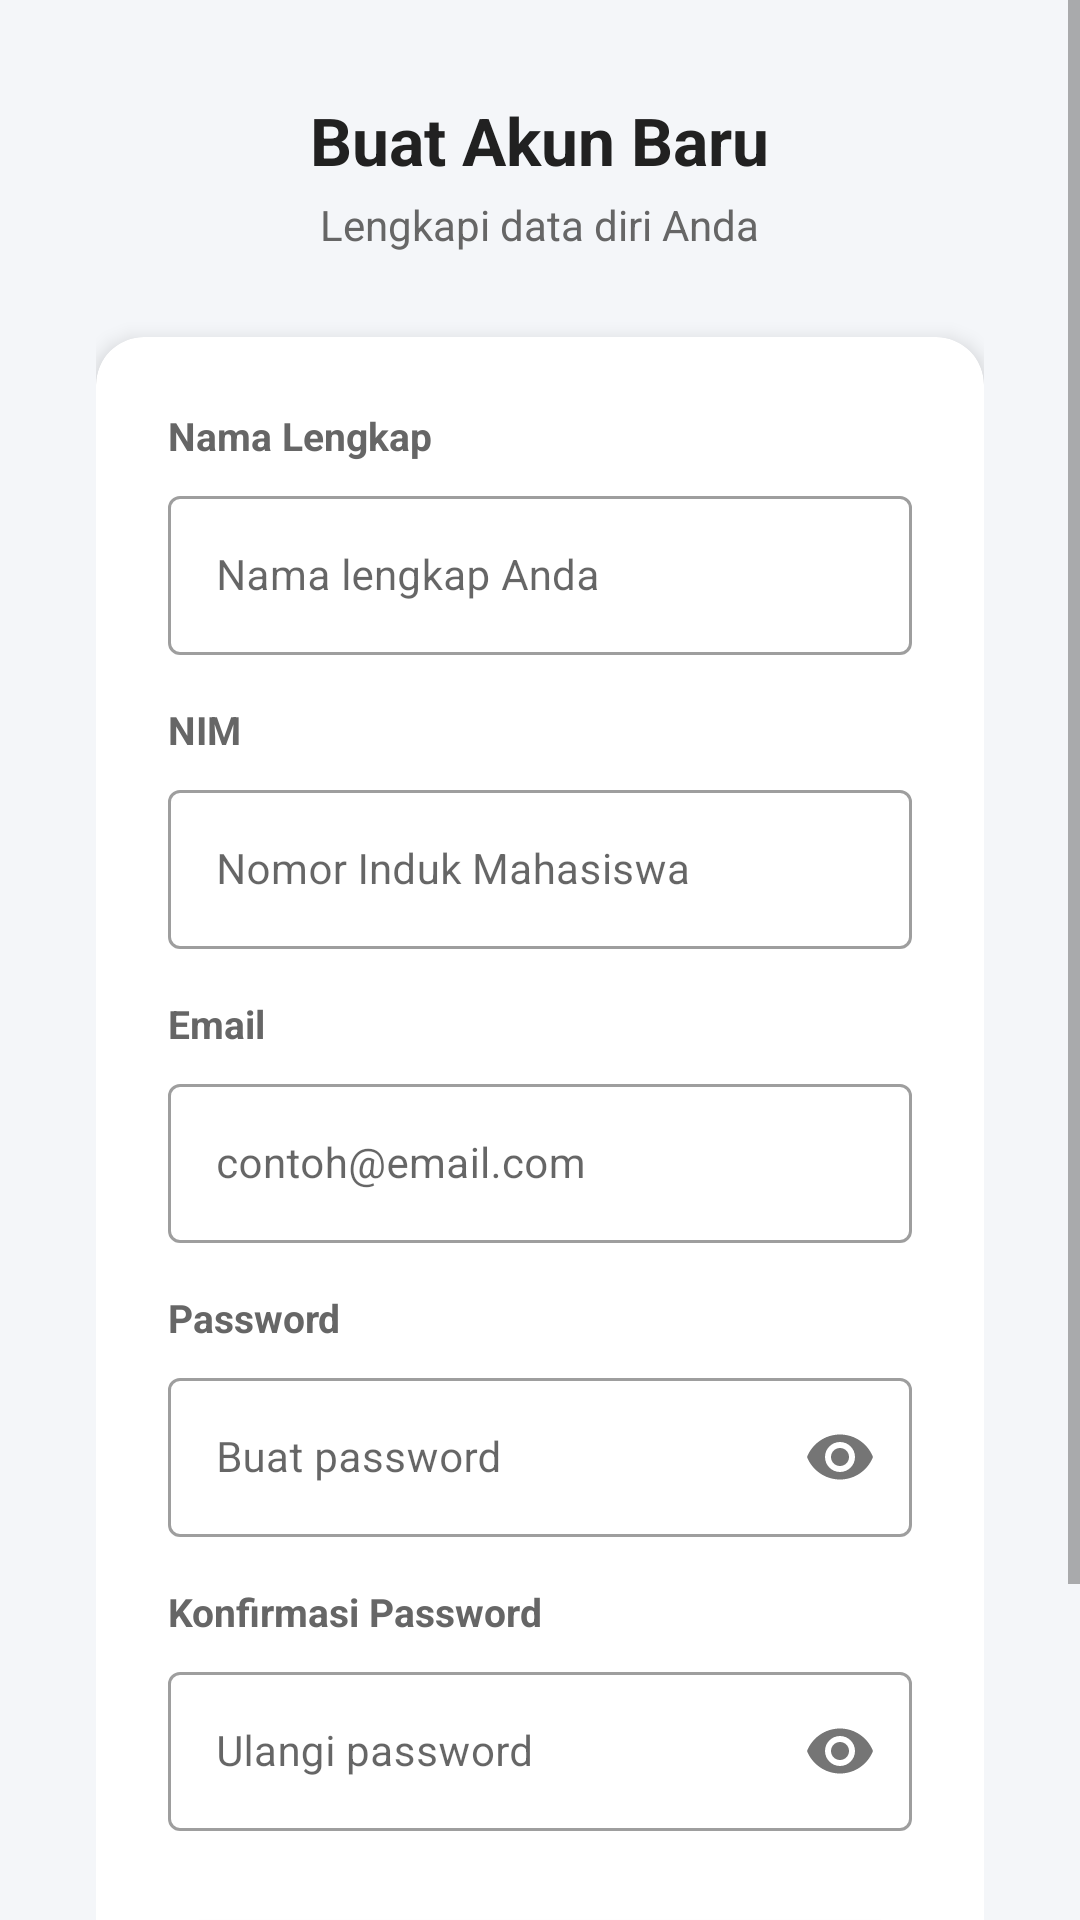

Reconstruct the res/layout file that produces this screen, plus the resources it refers to.
<!-- AndroidManifest.xml: application theme Theme.PencatatanKeuangan -->
<!-- res/layout/activity_register.xml -->
<?xml version="1.0" encoding="utf-8"?>
<ScrollView xmlns:android="http://schemas.android.com/apk/res/android"
    xmlns:app="http://schemas.android.com/apk/res-auto"
    android:layout_width="match_parent"
    android:layout_height="match_parent"
    android:background="@color/background"
    android:fillViewport="true">

    <LinearLayout
        android:layout_width="match_parent"
        android:layout_height="wrap_content"
        android:gravity="center"
        android:orientation="vertical"
        android:padding="32dp">

        <TextView
            android:layout_width="wrap_content"
            android:layout_height="wrap_content"
            android:text="Buat Akun Baru"
            android:textSize="22sp"
            android:textStyle="bold"
            android:textColor="@color/text_primary"
            android:layout_marginBottom="4dp" />

        <TextView
            android:layout_width="wrap_content"
            android:layout_height="wrap_content"
            android:text="Lengkapi data diri Anda"
            android:textSize="14sp"
            android:textColor="@color/text_secondary"
            android:layout_marginBottom="28dp" />

        <com.google.android.material.card.MaterialCardView
            android:layout_width="match_parent"
            android:layout_height="wrap_content"
            app:cardCornerRadius="16dp"
            app:cardElevation="4dp"
            app:cardBackgroundColor="@color/surface"
            android:layout_marginBottom="16dp">

            <LinearLayout
                android:layout_width="match_parent"
                android:layout_height="wrap_content"
                android:orientation="vertical"
                android:padding="24dp">

                
                <TextView
                    android:layout_width="wrap_content"
                    android:layout_height="wrap_content"
                    android:text="Nama Lengkap"
                    android:textSize="13sp"
                    android:textStyle="bold"
                    android:textColor="@color/text_secondary"
                    android:layout_marginBottom="6dp" />
                <com.google.android.material.textfield.TextInputLayout
                    android:layout_width="match_parent"
                    android:layout_height="wrap_content"
                    style="@style/Widget.MaterialComponents.TextInputLayout.OutlinedBox"
                    android:layout_marginBottom="16dp">
                    <com.google.android.material.textfield.TextInputEditText
                        android:id="@+id/etRegisterNama"
                        android:layout_width="match_parent"
                        android:layout_height="wrap_content"
                        android:hint="Nama lengkap Anda"
                        android:inputType="textPersonName"
                        android:textSize="14sp" />
                </com.google.android.material.textfield.TextInputLayout>

                
                <TextView
                    android:layout_width="wrap_content"
                    android:layout_height="wrap_content"
                    android:text="NIM"
                    android:textSize="13sp"
                    android:textStyle="bold"
                    android:textColor="@color/text_secondary"
                    android:layout_marginBottom="6dp" />
                <com.google.android.material.textfield.TextInputLayout
                    android:layout_width="match_parent"
                    android:layout_height="wrap_content"
                    style="@style/Widget.MaterialComponents.TextInputLayout.OutlinedBox"
                    android:layout_marginBottom="16dp">
                    <com.google.android.material.textfield.TextInputEditText
                        android:id="@+id/etRegisterNim"
                        android:layout_width="match_parent"
                        android:layout_height="wrap_content"
                        android:hint="Nomor Induk Mahasiswa"
                        android:inputType="text"
                        android:textSize="14sp" />
                </com.google.android.material.textfield.TextInputLayout>

                
                <TextView
                    android:layout_width="wrap_content"
                    android:layout_height="wrap_content"
                    android:text="Email"
                    android:textSize="13sp"
                    android:textStyle="bold"
                    android:textColor="@color/text_secondary"
                    android:layout_marginBottom="6dp" />
                <com.google.android.material.textfield.TextInputLayout
                    android:layout_width="match_parent"
                    android:layout_height="wrap_content"
                    style="@style/Widget.MaterialComponents.TextInputLayout.OutlinedBox"
                    android:layout_marginBottom="16dp">
                    <com.google.android.material.textfield.TextInputEditText
                        android:id="@+id/etRegisterEmail"
                        android:layout_width="match_parent"
                        android:layout_height="wrap_content"
                        android:hint="contoh@email.com"
                        android:inputType="textEmailAddress"
                        android:textSize="14sp" />
                </com.google.android.material.textfield.TextInputLayout>

                
                <TextView
                    android:layout_width="wrap_content"
                    android:layout_height="wrap_content"
                    android:text="Password"
                    android:textSize="13sp"
                    android:textStyle="bold"
                    android:textColor="@color/text_secondary"
                    android:layout_marginBottom="6dp" />
                <com.google.android.material.textfield.TextInputLayout
                    android:layout_width="match_parent"
                    android:layout_height="wrap_content"
                    style="@style/Widget.MaterialComponents.TextInputLayout.OutlinedBox"
                    app:passwordToggleEnabled="true"
                    android:layout_marginBottom="16dp">
                    <com.google.android.material.textfield.TextInputEditText
                        android:id="@+id/etRegisterPassword"
                        android:layout_width="match_parent"
                        android:layout_height="wrap_content"
                        android:hint="Buat password"
                        android:inputType="textPassword"
                        android:textSize="14sp" />
                </com.google.android.material.textfield.TextInputLayout>

                
                <TextView
                    android:layout_width="wrap_content"
                    android:layout_height="wrap_content"
                    android:text="Konfirmasi Password"
                    android:textSize="13sp"
                    android:textStyle="bold"
                    android:textColor="@color/text_secondary"
                    android:layout_marginBottom="6dp" />
                <com.google.android.material.textfield.TextInputLayout
                    android:layout_width="match_parent"
                    android:layout_height="wrap_content"
                    style="@style/Widget.MaterialComponents.TextInputLayout.OutlinedBox"
                    app:passwordToggleEnabled="true"
                    android:layout_marginBottom="24dp">
                    <com.google.android.material.textfield.TextInputEditText
                        android:id="@+id/etRegisterKonfirmasi"
                        android:layout_width="match_parent"
                        android:layout_height="wrap_content"
                        android:hint="Ulangi password"
                        android:inputType="textPassword"
                        android:textSize="14sp" />
                </com.google.android.material.textfield.TextInputLayout>

                <com.google.android.material.button.MaterialButton
                    android:id="@+id/btnDaftar"
                    android:layout_width="match_parent"
                    android:layout_height="52dp"
                    android:text="Daftar"
                    android:textSize="15sp"
                    android:textStyle="bold"
                    app:cornerRadius="12dp" />

            </LinearLayout>
        </com.google.android.material.card.MaterialCardView>

        <LinearLayout
            android:layout_width="wrap_content"
            android:layout_height="wrap_content"
            android:orientation="horizontal"
            android:gravity="center">

            <TextView
                android:layout_width="wrap_content"
                android:layout_height="wrap_content"
                android:text="Sudah punya akun? "
                android:textSize="13sp"
                android:textColor="@color/text_secondary" />

            <TextView
                android:id="@+id/tvLoginLink"
                android:layout_width="wrap_content"
                android:layout_height="wrap_content"
                android:text="Masuk di sini"
                android:textSize="13sp"
                android:textStyle="bold"
                android:textColor="@color/primary"
                android:clickable="true"
                android:focusable="true" />
        </LinearLayout>

    </LinearLayout>
</ScrollView>
<!-- resources referenced by this layout -->
<resources>
  <color name="background">#F4F6F9</color>
  <color name="primary">#3F51B5</color>
  <color name="surface">#FFFFFF</color>
  <color name="text_primary">#212121</color>
  <color name="text_secondary">#666666</color>
  <style name="Theme.PencatatanKeuangan" parent="Theme.MaterialComponents.Light.NoActionBar">
          
          <item name="colorPrimary">@color/primary</item>
          <item name="colorPrimaryVariant">@color/primary_dark</item>
          <item name="colorOnPrimary">@android:color/white</item>
          
          
          <item name="colorSecondary">@color/accent</item>
          <item name="colorSecondaryVariant">@color/accent</item>
          <item name="colorOnSecondary">@android:color/black</item>
          
          
          <item name="android:statusBarColor">@color/primary_dark</item>
          
          
          <item name="android:windowBackground">@color/background</item>
      </style>
  <color name="primary_dark">#303F9F</color>
  <color name="accent">#00BCD4</color>
</resources>
